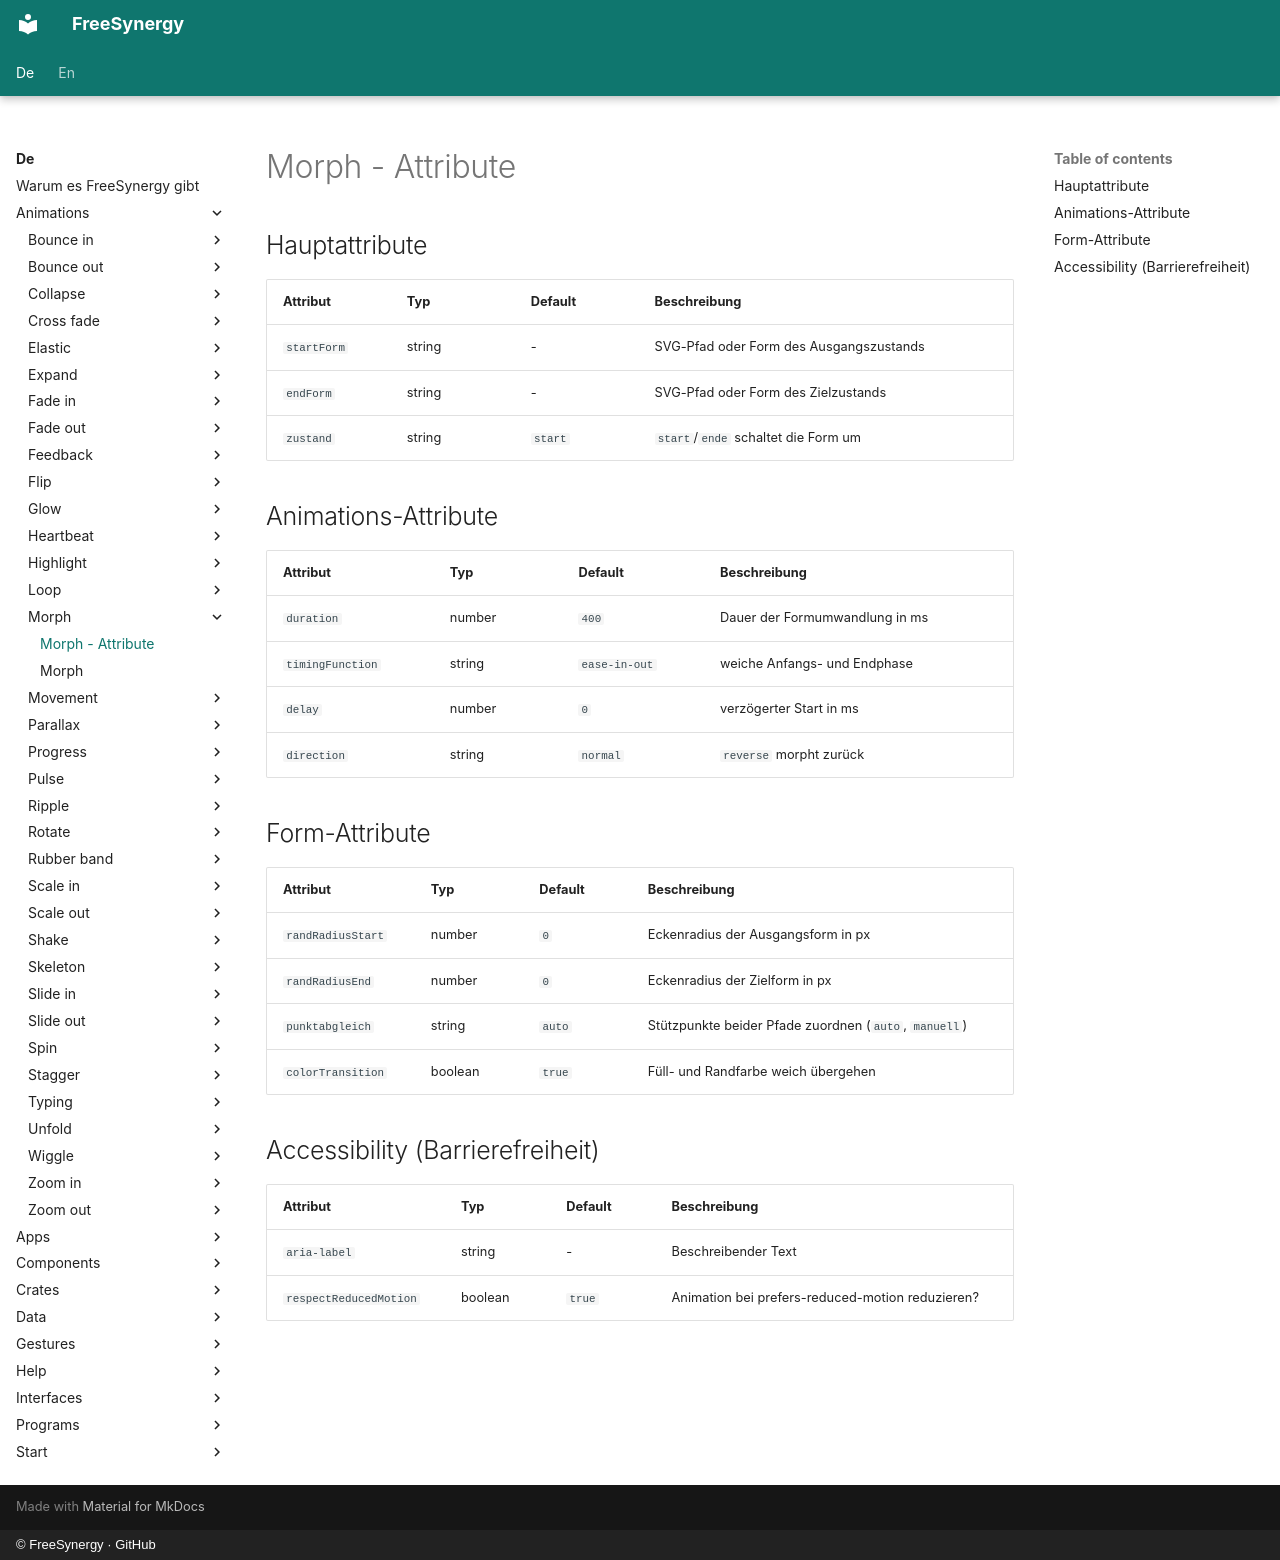

repository: FreeSynergy/fs-documentation · page: de/animations/morph/attributes/index.html · generator: mkdocs · copyright: © FreeSynergy · GitHub

# Morph - Attribute

## Hauptattribute

| Attribut | Typ | Default | Beschreibung |
|----------|-----|---------|--------------|
| `startForm` | string | - | SVG-Pfad oder Form des Ausgangszustands |
| `endForm` | string | - | SVG-Pfad oder Form des Zielzustands |
| `zustand` | string | `start` | `start`/`ende` schaltet die Form um |

## Animations-Attribute

| Attribut | Typ | Default | Beschreibung |
|----------|-----|---------|--------------|
| `duration` | number | `400` | Dauer der Formumwandlung in ms |
| `timingFunction` | string | `ease-in-out` | weiche Anfangs- und Endphase |
| `delay` | number | `0` | verzögerter Start in ms |
| `direction` | string | `normal` | `reverse` morpht zurück |

## Form-Attribute

| Attribut | Typ | Default | Beschreibung |
|----------|-----|---------|--------------|
| `randRadiusStart` | number | `0` | Eckenradius der Ausgangsform in px |
| `randRadiusEnd` | number | `0` | Eckenradius der Zielform in px |
| `punktabgleich` | string | `auto` | Stützpunkte beider Pfade zuordnen (`auto`, `manuell`) |
| `colorTransition` | boolean | `true` | Füll- und Randfarbe weich übergehen |

## Accessibility (Barrierefreiheit)

| Attribut | Typ | Default | Beschreibung |
|----------|-----|---------|--------------|
| `aria-label` | string | - | Beschreibender Text |
| `respectReducedMotion` | boolean | `true` | Animation bei prefers-reduced-motion reduzieren? |
